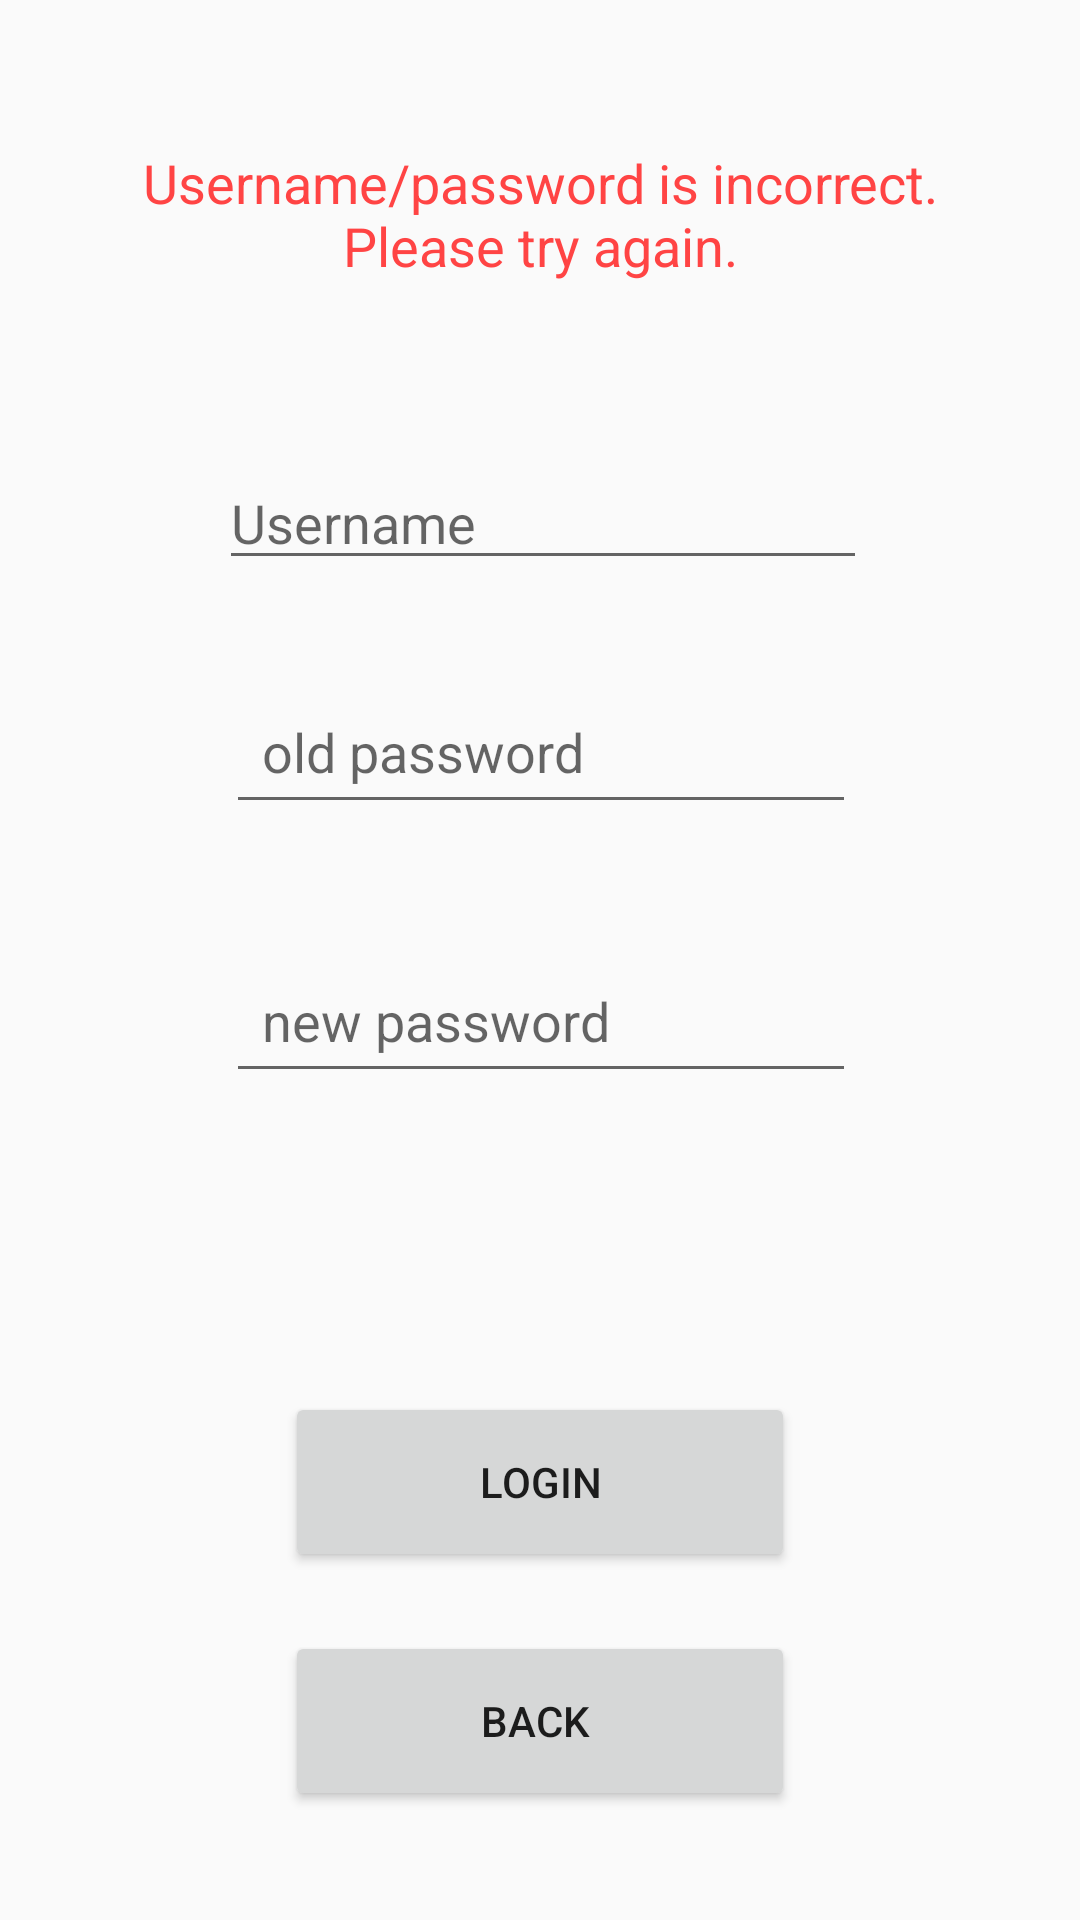

This screen was rendered from an Android layout file. Write that file and the resources it references.
<!-- AndroidManifest.xml: application theme AppTheme -->
<!-- res/layout/activity_change_password.xml -->
<?xml version="1.0" encoding="utf-8"?>
<android.support.constraint.ConstraintLayout xmlns:android="http://schemas.android.com/apk/res/android"
    xmlns:app="http://schemas.android.com/apk/res-auto"
    xmlns:tools="http://schemas.android.com/tools"
    android:layout_width="match_parent"
    android:layout_height="match_parent">

    <EditText
        android:id="@+id/edit_username"
        android:layout_width="216dp"
        android:layout_height="wrap_content"
        android:layout_marginStart="8dp"
        android:layout_marginTop="11dp"
        android:layout_marginEnd="6dp"
        android:layout_marginBottom="8dp"
        android:ems="10"
        android:hint="Username"
        android:inputType="textPersonName"
        app:layout_constraintBottom_toBottomOf="parent"
        app:layout_constraintEnd_toEndOf="parent"
        app:layout_constraintHorizontal_bias="0.5"
        app:layout_constraintStart_toStartOf="parent"
        app:layout_constraintTop_toTopOf="parent"
        app:layout_constraintVertical_bias="0.243" />

    <EditText
        android:id="@+id/edit_oldpassword"
        android:layout_width="wrap_content"
        android:layout_height="wrap_content"
        android:layout_marginStart="8dp"
        android:layout_marginTop="8dp"
        android:layout_marginEnd="8dp"
        android:layout_marginBottom="8dp"
        android:ems="10"
        android:hint="old password"
        android:inputType="textPersonName"
        android:padding="12dp"
        android:password="true"
        app:layout_constraintBottom_toBottomOf="parent"
        app:layout_constraintEnd_toEndOf="parent"
        app:layout_constraintHorizontal_bias="0.503"
        app:layout_constraintStart_toStartOf="parent"
        app:layout_constraintTop_toBottomOf="@+id/edit_username"
        app:layout_constraintVertical_bias="0.065" />

    <EditText
        android:id="@+id/edit_newpassword"
        android:layout_width="wrap_content"
        android:layout_height="wrap_content"
        android:layout_marginStart="8dp"
        android:layout_marginTop="8dp"
        android:layout_marginEnd="8dp"
        android:layout_marginBottom="8dp"
        android:ems="10"
        android:hint="new password"
        android:inputType="textPersonName"
        android:padding="12dp"
        android:password="true"
        app:layout_constraintBottom_toBottomOf="parent"
        app:layout_constraintEnd_toEndOf="parent"
        app:layout_constraintHorizontal_bias="0.503"
        app:layout_constraintStart_toStartOf="parent"
        app:layout_constraintTop_toBottomOf="@+id/edit_username"
        app:layout_constraintVertical_bias="0.3" />

    <Button
        android:id="@+id/login_button"
        android:layout_width="170dp"
        android:layout_height="60dp"
        android:layout_marginStart="8dp"
        android:layout_marginTop="8dp"
        android:layout_marginEnd="8dp"
        android:layout_marginBottom="116dp"
        android:text="Login"
        app:layout_constraintBottom_toBottomOf="parent"
        app:layout_constraintEnd_toEndOf="parent"
        app:layout_constraintStart_toStartOf="parent"
        app:layout_constraintTop_toBottomOf="@+id/edit_password"
        app:layout_constraintVertical_bias="0.289" />

    <Button
        android:id="@+id/back"
        android:layout_width="170dp"
        android:layout_height="60dp"
        android:layout_marginStart="8dp"
        android:layout_marginTop="8dp"
        android:layout_marginEnd="8dp"
        android:layout_marginBottom="8dp"
        android:text="back "
        app:layout_constraintBottom_toBottomOf="parent"
        app:layout_constraintEnd_toEndOf="parent"
        app:layout_constraintHorizontal_bias="0.5"
        app:layout_constraintStart_toStartOf="parent"
        app:layout_constraintTop_toBottomOf="@+id/login_button"
        app:layout_constraintVertical_bias="0.29" />

    <TextView
        android:id="@+id/text_error_message"
        android:layout_width="285dp"
        android:layout_height="wrap_content"
        android:layout_marginStart="8dp"
        android:layout_marginTop="8dp"
        android:layout_marginEnd="8dp"
        android:layout_marginBottom="8dp"
        android:text="Username/password is incorrect. Please try again."
        android:textAlignment="center"
        android:textColor="@android:color/holo_red_light"
        android:textSize="18sp"
        app:layout_constraintBottom_toTopOf="@+id/edit_username"
        app:layout_constraintEnd_toEndOf="parent"
        app:layout_constraintHorizontal_bias="0.5"
        app:layout_constraintStart_toStartOf="parent"
        app:layout_constraintTop_toTopOf="parent"
        app:layout_constraintVertical_bias="0.45" />
</android.support.constraint.ConstraintLayout>
<!-- resources referenced by this layout -->
<resources>
  <style name="AppTheme" parent="Theme.AppCompat.Light.NoActionBar">
          
          <item name="colorPrimary">@color/colorPrimary</item>
          <item name="colorPrimaryDark">@color/colorPrimaryDark</item>
          <item name="colorAccent">@color/colorAccent</item>
      </style>
  <color name="colorPrimary">#0bcee3</color>
  <color name="colorPrimaryDark">#069ab3</color>
  <color name="colorAccent">#dc006b</color>
</resources>
